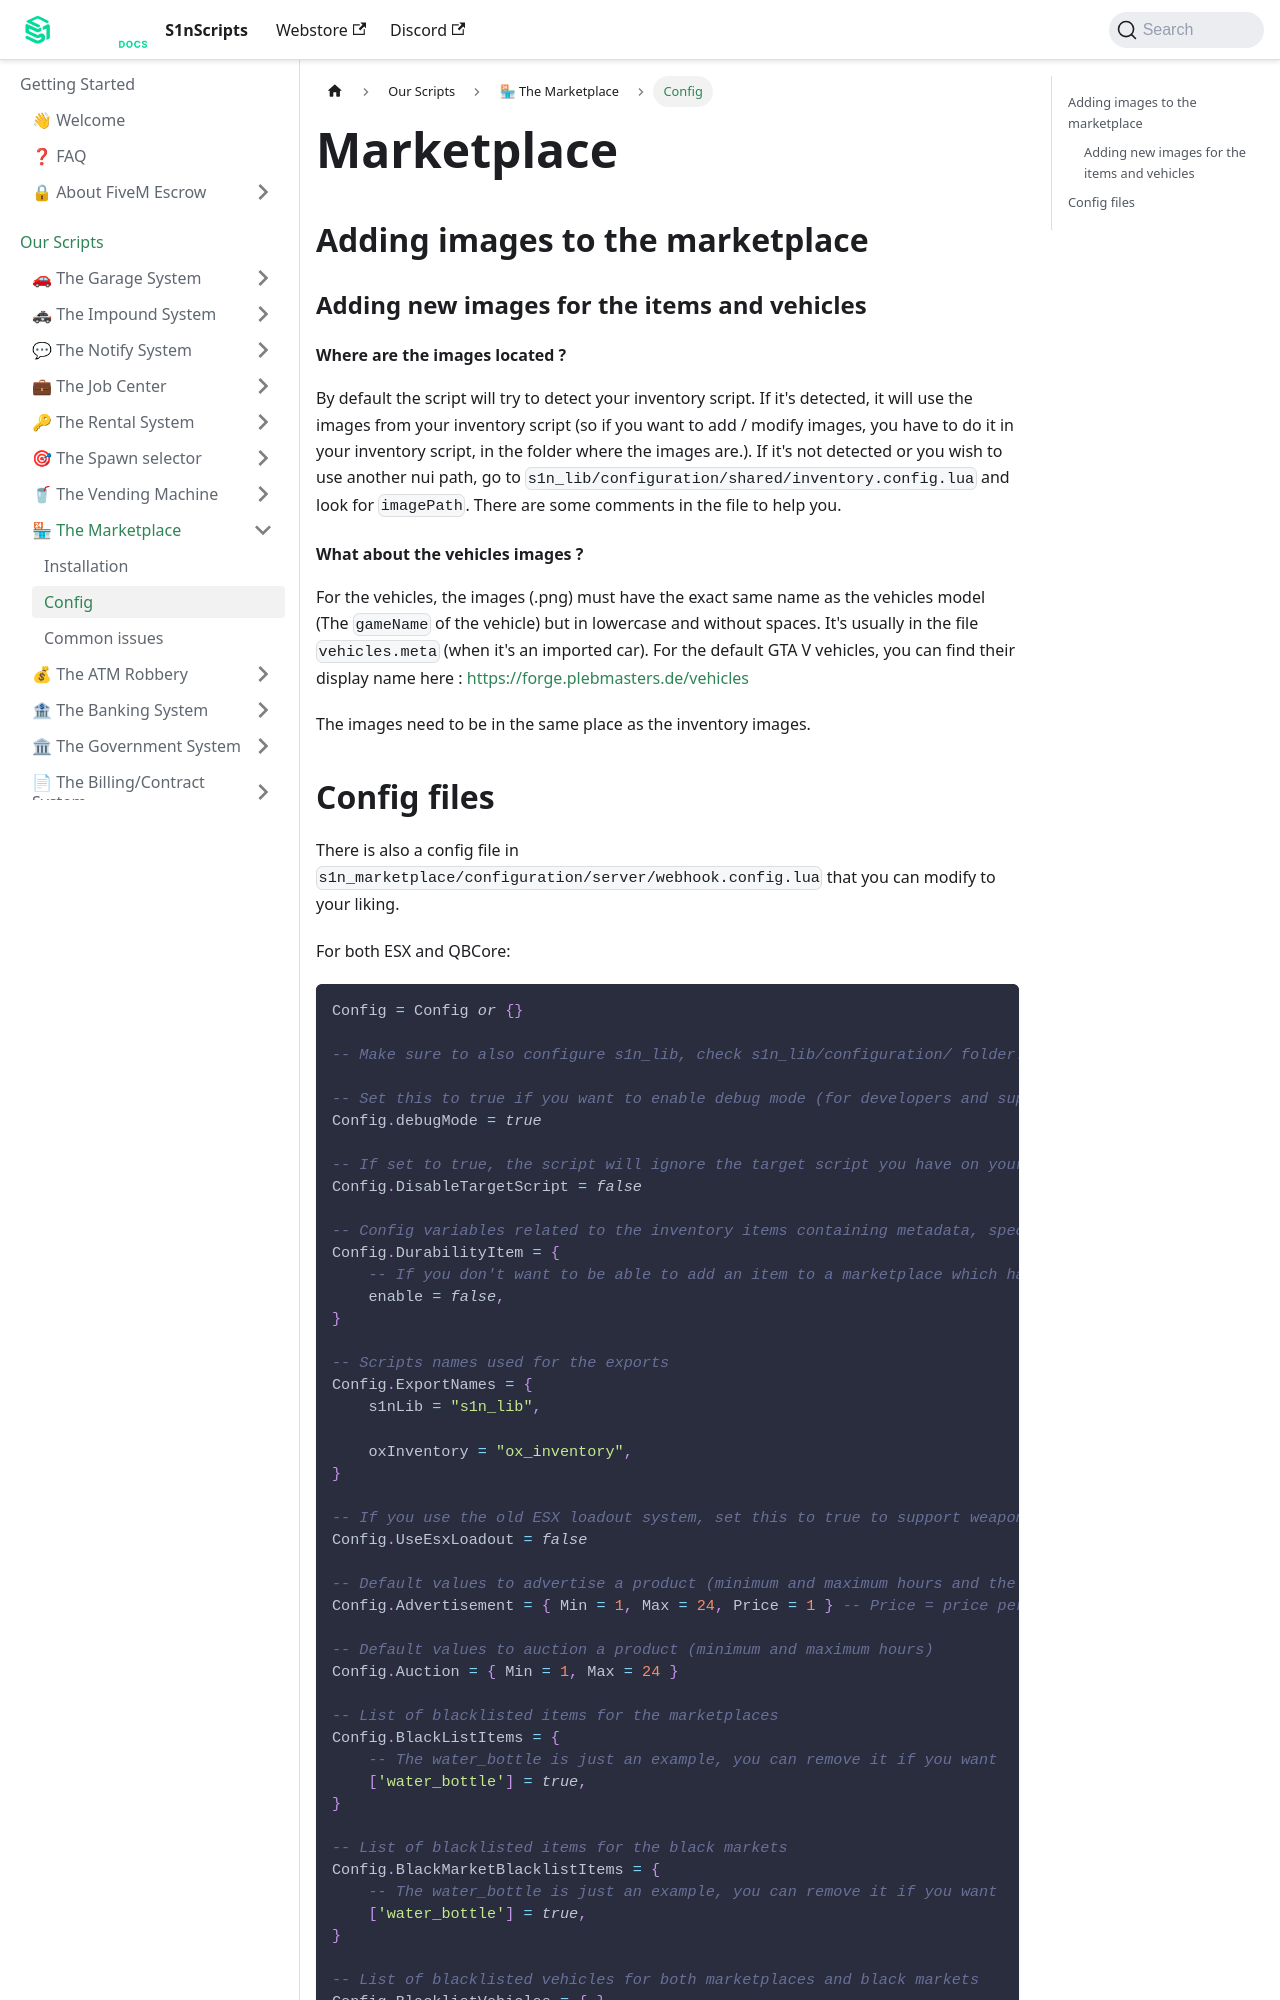

repository: S1nScripts/docs.s1nscripts.com · page: docs/marketplace/config.html · generator: docusaurus

---
sidebar_position: 1
title: Config
sidebar_label: Config
---

# Marketplace

## Adding images to the marketplace

### Adding new images for the items and vehicles

#### Where are the images located ?

By default the script will try to detect your inventory script. 
If it's detected, it will use the images from your inventory script (so if you want to add / modify images, you have to do it in your inventory script, in the folder where the images are.). 
If it's not detected or you wish to use another nui path, go to `s1n_lib/configuration/shared/inventory.config.lua` and look for `imagePath`. There are some comments in the file to help you.

#### What about the vehicles images ?

For the vehicles, the images (.png) must have the exact same name as the vehicles model (The `gameName` of the vehicle) but in lowercase and without spaces. 
It's usually in the file `vehicles.meta` (when it's an imported car). 
For the default GTA V vehicles, you can find their display name here : https://forge.plebmasters.de/vehicles

The images need to be in the same place as the inventory images.
